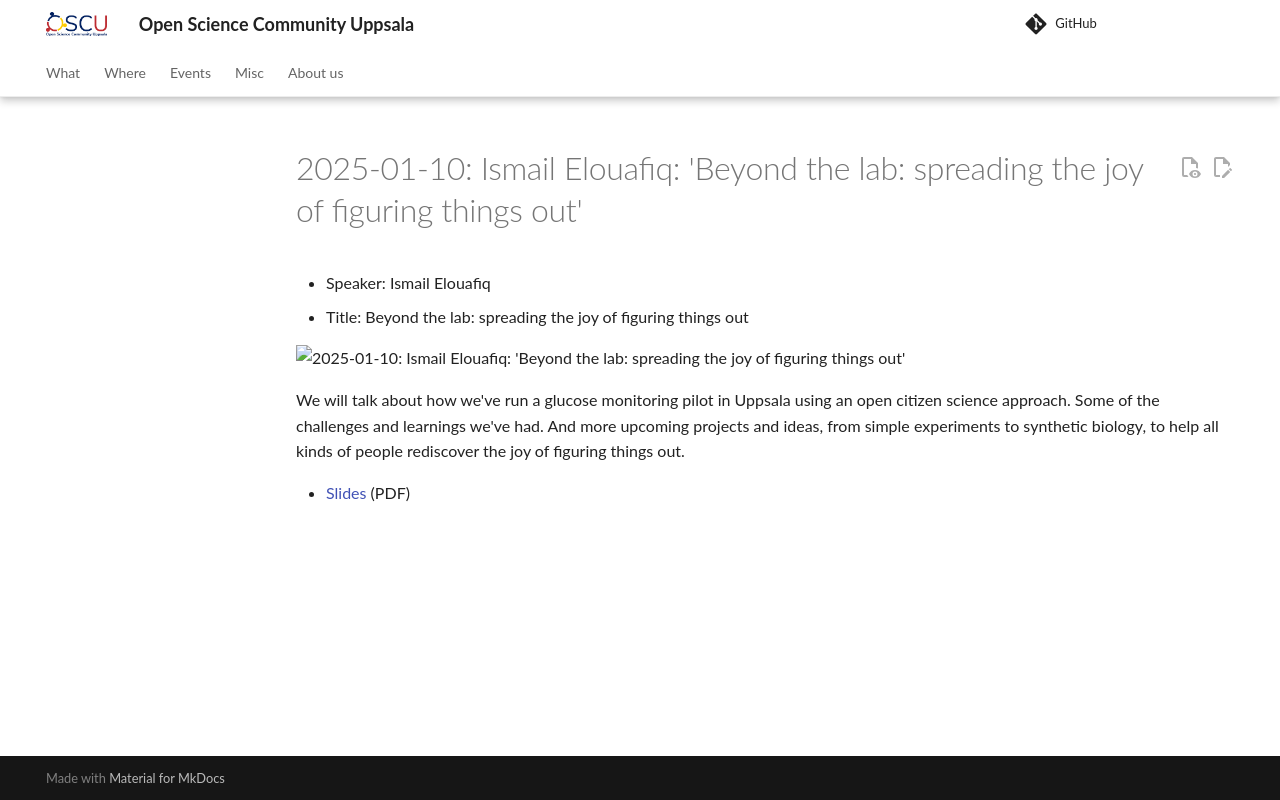

repository: open-science-community-uppsala/open_science_community_uppsala · page: events/20250110_ismail_elouafiq/index.html · generator: mkdocs

# 2025-01-10: Ismail Elouafiq: 'Beyond the lab: spreading the joy of figuring things out'


- Speaker: Ismail Elouafiq
- Title: Beyond the lab: spreading the joy of figuring things out

![2025-01-10: Ismail Elouafiq: 'Beyond the lab: spreading the joy of figuring things out'](20250110_ismail_elouafiq.jpg)

We will talk about how we've run a glucose monitoring pilot in Uppsala
using an open citizen science approach.
Some of the challenges and learnings we've had.
And more upcoming projects and ideas,
from simple experiments to synthetic biology,
to help all kinds of people rediscover the joy of figuring things out.

- [Slides](20250110_ismail_elouafiq_slides.pdf) (PDF)
